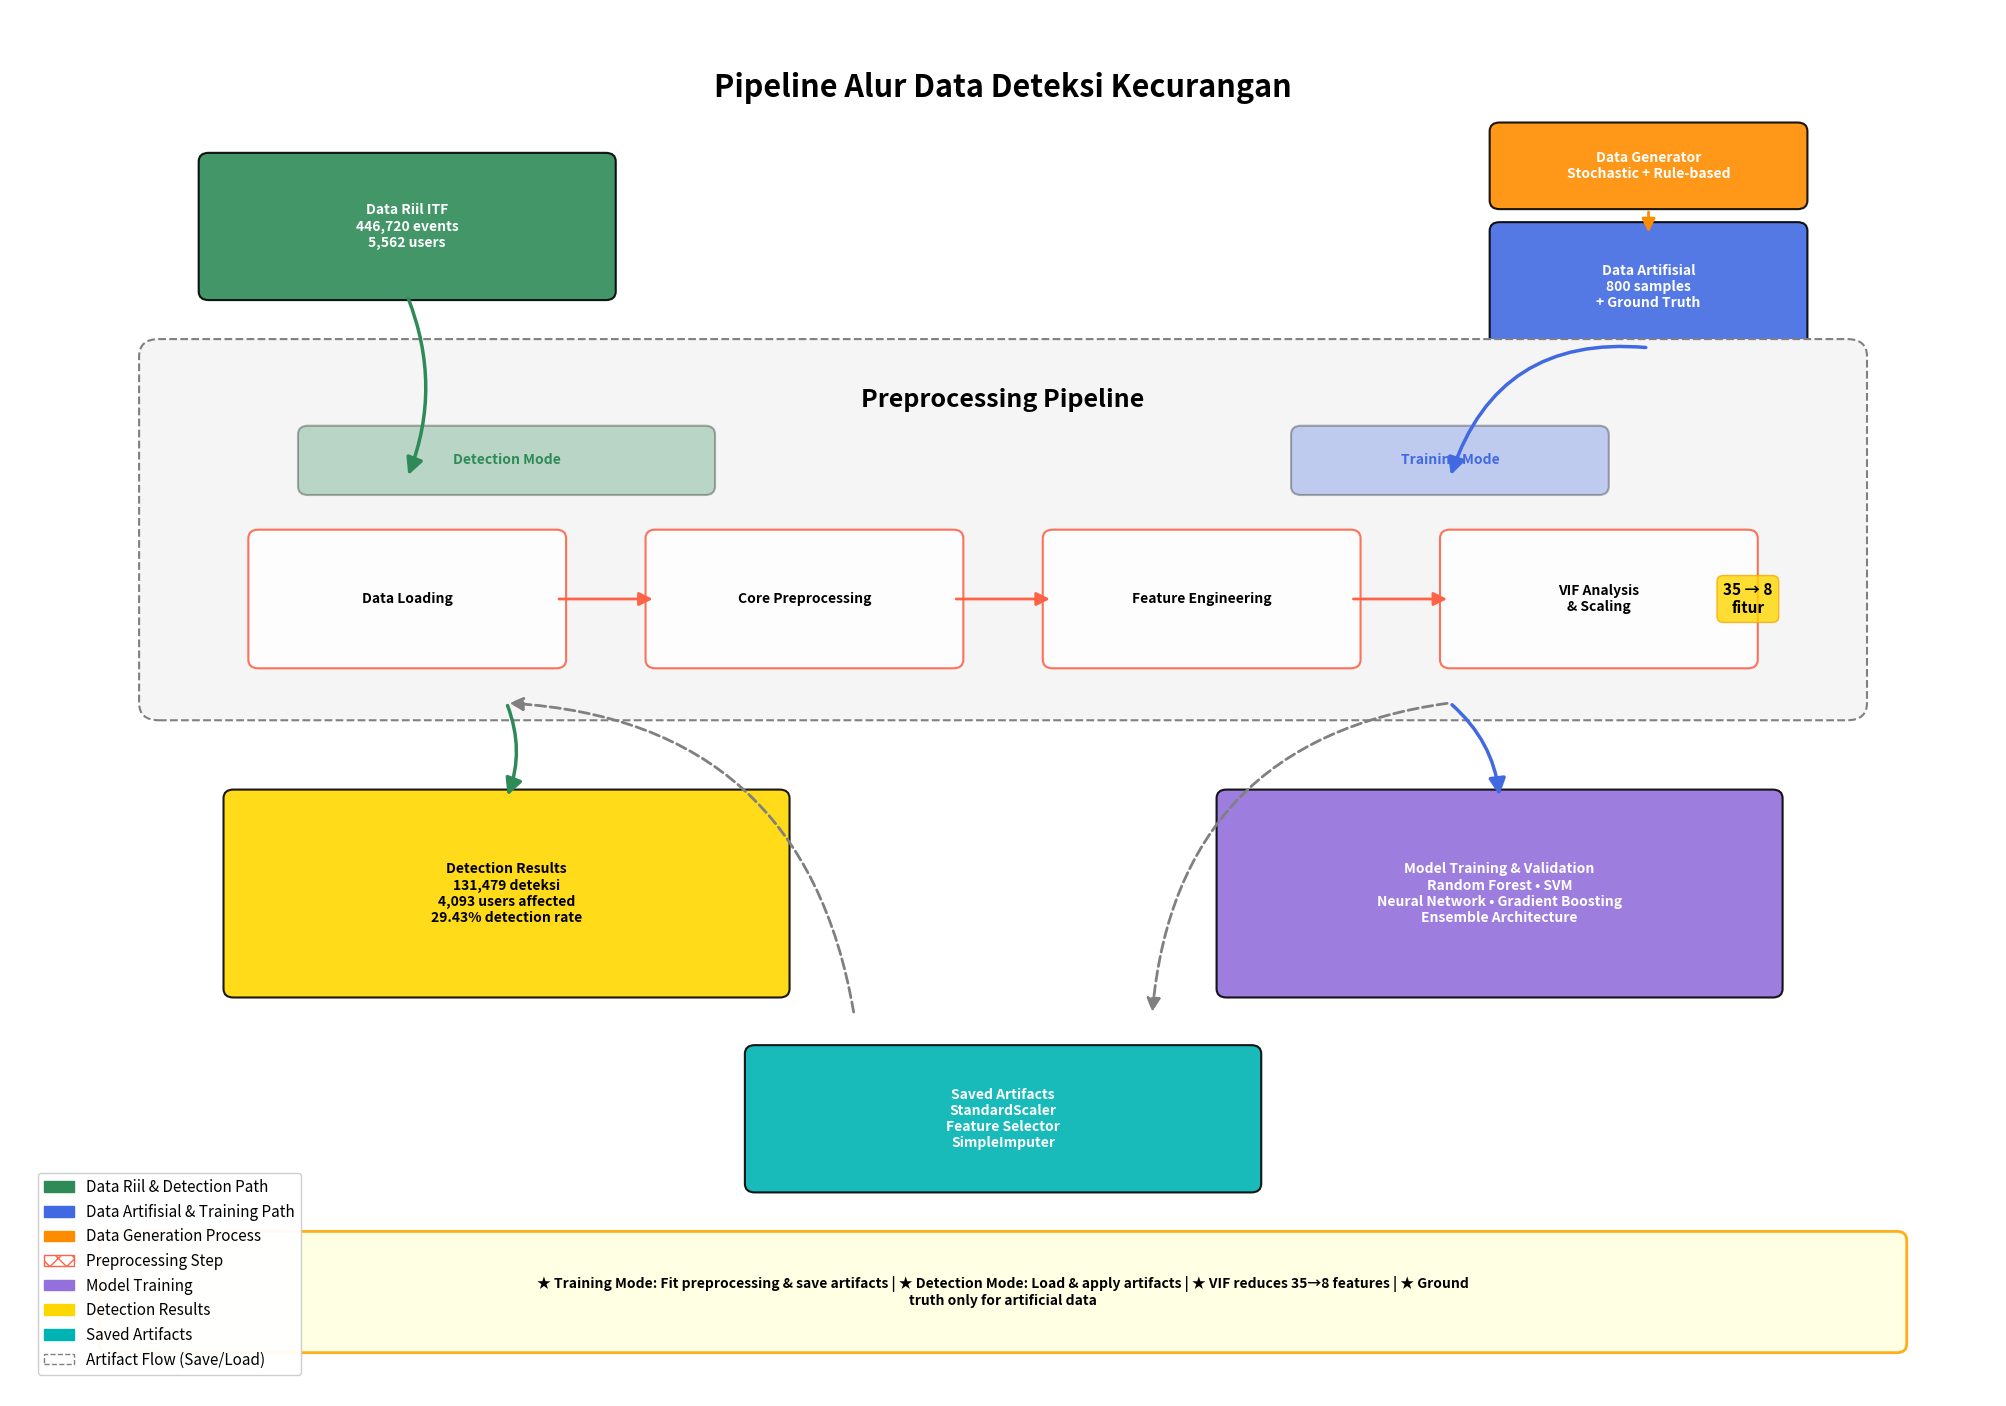

Here is the Python script that generated this plot:
import matplotlib.pyplot as plt
import matplotlib.patches as mpatches
from matplotlib.patches import FancyBboxPatch, FancyArrowPatch
import textwrap

def draw_box(ax, center_x, center_y, width, height, text, facecolor, text_color='white', **kwargs):
    """
    Draws a rounded rectangle with centered text.
    This robust version safely handles keyword arguments like 'alpha', 'edgecolor', and 'linewidth'
    by popping them from kwargs and using a default value if not provided.
    This prevents TypeError for multiple values.
    """
    # Set default values that can be overridden by keyword arguments
    alpha = kwargs.pop('alpha', 0.9)
    edgecolor = kwargs.pop('edgecolor', 'black')
    linewidth = kwargs.pop('linewidth', 1.5)
    
    box = FancyBboxPatch(
        (center_x - width / 2, center_y - height / 2), 
        width, height,
        boxstyle='round,pad=0.1',
        facecolor=facecolor,
        edgecolor=edgecolor,  # Use the safe edgecolor value
        alpha=alpha,          # Use the safe alpha value
        linewidth=linewidth,  # Use the safe linewidth value
        **kwargs              # Pass any other remaining keywords
    )
    ax.add_patch(box)
    ax.text(
        center_x, center_y, text, 
        ha='center', va='center', 
        fontsize=10, fontweight='bold', color=text_color,
        wrap=True
    )
    return box

# --- Main Plotting Script ---
fig, ax = plt.subplots(figsize=(20, 14))
ax.set_xlim(0, 20)
ax.set_ylim(-2, 14)
ax.axis('off')

# --- Colors ---
real_color = '#2E8B57'
artificial_color = '#4169E1'
process_color = '#FF6347'
model_color = '#9370DB'
eval_color = '#FFD700'
generation_color = '#FF8C00'
artifact_color = '#00B3B3'

# --- Title ---
ax.text(10, 13, 'Pipeline Alur Data Deteksi Kecurangan', fontsize=22, fontweight='bold', ha='center')

# === 1. DATA SOURCES LEVEL ===
draw_box(ax, 4, 11.5, 4, 1.5, 'Data Riil ITF\n446,720 events\n5,562 users', real_color)
draw_box(ax, 16.5, 12.2, 3, 0.8, 'Data Generator\nStochastic + Rule-based', generation_color)
draw_box(ax, 16.5, 10.8, 3, 1.3, 'Data Artifisial\n800 samples\n+ Ground Truth', artificial_color)
ax.add_patch(FancyArrowPatch((16.5, 11.7), (16.5, 11.4), mutation_scale=20, arrowstyle='-|>', color=generation_color, linewidth=2))

# === 2. PREPROCESSING PIPELINE ===
pipeline_bg = FancyBboxPatch((1.5, 6), 17, 4, boxstyle='round,pad=0.2', facecolor='whitesmoke', edgecolor='gray', linewidth=1.5, ls='--')
ax.add_patch(pipeline_bg)
ax.text(10, 9.5, 'Preprocessing Pipeline', ha='center', va='center', fontsize=18, fontweight='bold', color='black')

# Mode indicators (these calls pass 'alpha' and now work correctly)
draw_box(ax, 5, 8.8, 4, 0.6, 'Detection Mode', real_color, alpha=0.3, text_color=real_color)
draw_box(ax, 14.5, 8.8, 3, 0.6, 'Training Mode', artificial_color, alpha=0.3, text_color=artificial_color)

# Preprocessing modules (these calls pass 'edgecolor' and now work correctly)
module_positions = {'Load': 4, 'Preproc': 8, 'FeatureEng': 12, 'VIF': 16}
draw_box(ax, module_positions['Load'], 7.2, 3, 1.4, 'Data Loading', 'white', text_color='black', edgecolor=process_color)
draw_box(ax, module_positions['Preproc'], 7.2, 3, 1.4, 'Core Preprocessing', 'white', text_color='black', edgecolor=process_color)
draw_box(ax, module_positions['FeatureEng'], 7.2, 3, 1.4, 'Feature Engineering', 'white', text_color='black', edgecolor=process_color)
draw_box(ax, module_positions['VIF'], 7.2, 3, 1.4, 'VIF Analysis\n& Scaling', 'white', text_color='black', edgecolor=process_color)

# Arrows between modules
for start, end in [('Load', 'Preproc'), ('Preproc', 'FeatureEng'), ('FeatureEng', 'VIF')]:
    ax.add_patch(FancyArrowPatch((module_positions[start] + 1.5, 7.2), (module_positions[end] - 1.5, 7.2), mutation_scale=20, arrowstyle='-|>', color=process_color, linewidth=2))

ax.text(17.5, 7.2, '35 → 8\nfitur', ha='center', va='center', fontsize=11, fontweight='bold', bbox=dict(boxstyle='round,pad=0.4', facecolor='gold', alpha=0.8, edgecolor='orange'))

# === 3. OUTPUTS & ARTIFACTS LEVEL ===
draw_box(ax, 5, 3.8, 5.5, 2.2, 'Detection Results\n131,479 deteksi\n4,093 users affected\n29.43% detection rate', eval_color, text_color='black')
draw_box(ax, 15, 3.8, 5.5, 2.2, 'Model Training & Validation\nRandom Forest • SVM\nNeural Network • Gradient Boosting\nEnsemble Architecture', model_color)
draw_box(ax, 10, 1.2, 5, 1.5, 'Saved Artifacts\nStandardScaler\nFeature Selector\nSimpleImputer', artifact_color)

# === 4. FLOW ARROWS ===
ax.add_patch(FancyArrowPatch((4, 10.7), (4, 8.6), connectionstyle="arc3,rad=-0.2", mutation_scale=25, arrowstyle='-|>', color=real_color, linewidth=2.5))
ax.add_patch(FancyArrowPatch((16.5, 10.1), (14.5, 8.6), connectionstyle="arc3,rad=0.4", mutation_scale=25, arrowstyle='-|>', color=artificial_color, linewidth=2.5))
ax.add_patch(FancyArrowPatch((5, 6.0), (5, 4.9), connectionstyle="arc3,rad=-0.2", mutation_scale=25, arrowstyle='-|>', color=real_color, linewidth=2.5))
ax.add_patch(FancyArrowPatch((14.5, 6.0), (15, 4.9), connectionstyle="arc3,rad=-0.2", mutation_scale=25, arrowstyle='-|>', color=artificial_color, linewidth=2.5))
ax.add_patch(FancyArrowPatch((14.5, 6.0), (11.5, 2.4), connectionstyle="arc3,rad=0.4", mutation_scale=20, arrowstyle='-|>', color='gray', linewidth=2, linestyle='--'))
ax.add_patch(FancyArrowPatch((8.5, 2.4), (5, 6.0), connectionstyle="arc3,rad=0.4", mutation_scale=20, arrowstyle='-|>', color='gray', linewidth=2, linestyle='--'))

# === 5. KEY DIFFERENCES & LEGEND ===
key_text = '★ Training Mode: Fit preprocessing & save artifacts | ★ Detection Mode: Load & apply artifacts | ★ VIF reduces 35→8 features | ★ Ground truth only for artificial data'
wrapped_text = textwrap.fill(key_text, width=140)
draw_box(ax, 10, -0.8, 18, 1.2, wrapped_text, 'lightyellow', edgecolor='orange', text_color='black', linewidth=2)

legend_elements = [
    mpatches.Patch(color=real_color, label='Data Riil & Detection Path'),
    mpatches.Patch(color=artificial_color, label='Data Artifisial & Training Path'),
    mpatches.Patch(color=generation_color, label='Data Generation Process'),
    mpatches.Patch(facecolor='white', edgecolor=process_color, hatch='xx', label='Preprocessing Step'),
    mpatches.Patch(color=model_color, label='Model Training'),
    mpatches.Patch(color=eval_color, label='Detection Results'),
    mpatches.Patch(color=artifact_color, label='Saved Artifacts'),
    mpatches.Patch(facecolor='none', edgecolor='gray', ls='--', label='Artifact Flow (Save/Load)')
]
ax.legend(handles=legend_elements, loc='lower left', bbox_to_anchor=(0.01, 0.01), fontsize=11, framealpha=0.95)

# === 6. SAVE FIGURE ===
plt.tight_layout(pad=0.5)
plt.savefig('technical_pipeline_flow_final.pdf', bbox_inches='tight', facecolor='white')

print("✅ Successfully saved the diagram as 'technical_pipeline_flow_final.pdf'")